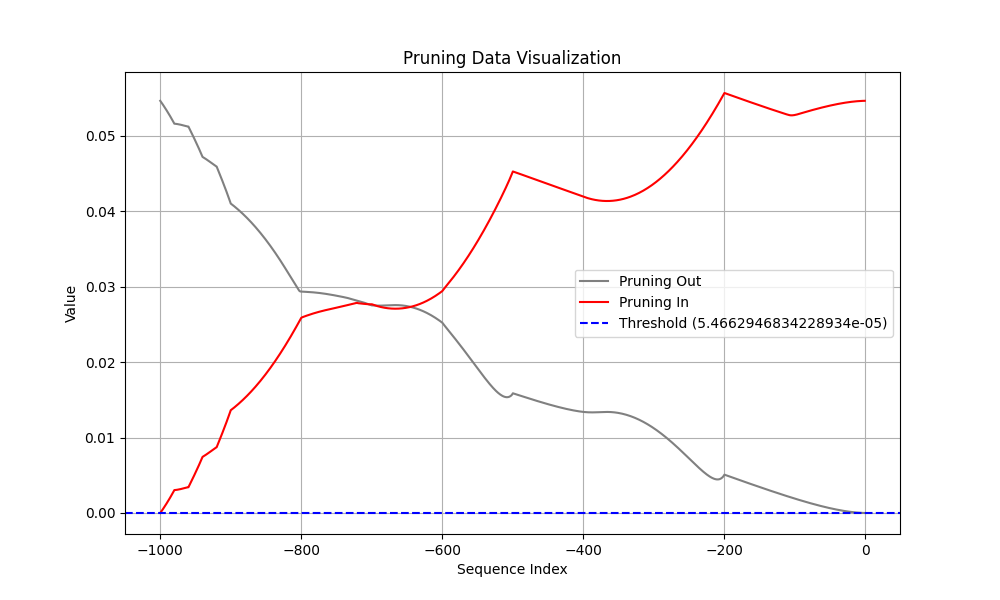

Data behind this chart, as committed beside it:
Coalition, t (event index), Pruning, Shapley Value
Sum of contribution of events > t, -1, 1, 9.762635454535485e-07
Sum of contribution of events ≤ t, -1, 1, 0.05466
Sum of contribution of events > t, -2, 0, 2.818755805492401e-06
Sum of contribution of events ≤ t, -2, 0, 0.05466
Sum of contribution of events > t, -3, 0, 5.4419757798314095e-06
Sum of contribution of events ≤ t, -3, 0, 0.05466
Sum of contribution of events > t, -4, 0, 8.77891480922699e-06
Sum of contribution of events ≤ t, -4, 0, 0.05466
Sum of contribution of events > t, -5, 0, 1.2776623480021954e-05
Sum of contribution of events ≤ t, -5, 0, 0.05465
Sum of contribution of events > t, -6, 0, 1.7392884939908982e-05
Sum of contribution of events ≤ t, -6, 0, 0.05465
Sum of contribution of events > t, -7, 0, 2.2593704983592034e-05
Sum of contribution of events ≤ t, -7, 0, 0.05464
Sum of contribution of events > t, -8, 0, 2.835134696215391e-05
Sum of contribution of events ≤ t, -8, 0, 0.05464
Sum of contribution of events > t, -9, 0, 3.464286774396896e-05
Sum of contribution of events ≤ t, -9, 0, 0.05463
Sum of contribution of events > t, -10, 0, 4.144900292158127e-05
Sum of contribution of events ≤ t, -10, 0, 0.05462
Sum of contribution of events > t, -11, 0, 4.875331837683916e-05
Sum of contribution of events ≤ t, -11, 0, 0.05462
Sum of contribution of events > t, -12, 0, 5.6541535072028636e-05
Sum of contribution of events ≤ t, -12, 0, 0.05461
Sum of contribution of events > t, -13, 0, 6.480104196816683e-05
Sum of contribution of events ≤ t, -13, 0, 0.0546
Sum of contribution of events > t, -14, 0, 7.352056726813316e-05
Sum of contribution of events ≤ t, -14, 0, 0.05459
Sum of contribution of events > t, -15, 0, 8.268983662128448e-05
Sum of contribution of events ≤ t, -15, 0, 0.05458
Sum of contribution of events > t, -16, 0, 9.229934215545655e-05
Sum of contribution of events ≤ t, -16, 0, 0.05457
Sum of contribution of events > t, -17, 0, 0.0001023
Sum of contribution of events ≤ t, -17, 0, 0.05456
Sum of contribution of events > t, -18, 0, 0.0001128
Sum of contribution of events ≤ t, -18, 0, 0.05455
Sum of contribution of events > t, -19, 1, 0.0001237
Sum of contribution of events ≤ t, -19, 1, 0.05454
Sum of contribution of events > t, -20, 1, 0.000135
Sum of contribution of events ≤ t, -20, 1, 0.05453
Sum of contribution of events > t, -21, 1, 0.0001467
Sum of contribution of events ≤ t, -21, 1, 0.05452
Sum of contribution of events > t, -22, 1, 0.0001587
Sum of contribution of events ≤ t, -22, 1, 0.05451
Sum of contribution of events > t, -23, 1, 0.0001712
Sum of contribution of events ≤ t, -23, 1, 0.05449
Sum of contribution of events > t, -24, 1, 0.000184
Sum of contribution of events ≤ t, -24, 1, 0.05448
Sum of contribution of events > t, -25, 1, 0.0001973
Sum of contribution of events ≤ t, -25, 1, 0.05447
Sum of contribution of events > t, -26, 1, 0.0002109
Sum of contribution of events ≤ t, -26, 1, 0.05445
Sum of contribution of events > t, -27, 1, 0.0002248
Sum of contribution of events ≤ t, -27, 1, 0.05444
Sum of contribution of events > t, -28, 1, 0.0002391
Sum of contribution of events ≤ t, -28, 1, 0.05442
Sum of contribution of events > t, -29, 1, 0.0002537
Sum of contribution of events ≤ t, -29, 1, 0.05441
Sum of contribution of events > t, -30, 1, 0.0002687
Sum of contribution of events ≤ t, -30, 1, 0.0544
... 1,940 more rows
